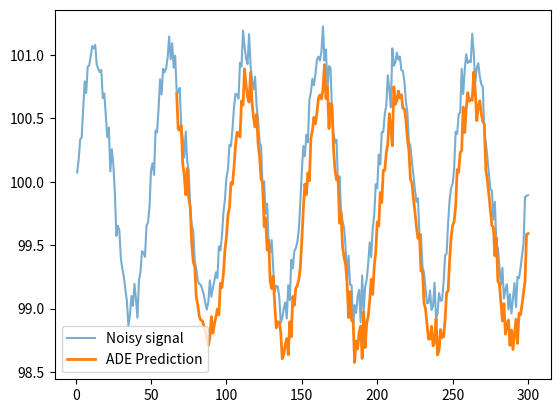

Source code (Python):
import random
import numpy as np
import math
import matplotlib.pyplot as plt

"""
    y = Signal array; DataFrame, Array, etc. 
    k = Current time step
    N_ADE = Window size

    a_1(k) = (6 / N_{ADE}^3) * Σ_{K=1}^{N_{ADE}+1} α_K * (N_{ADE} - 2K) * y[k - K]
    Returns a_1k which is the first order derivative at step k. Tells us how fast the signal/trend is changing.

    We have to guard against k being smaller than N_ADE as in the summation we subtract up to N_ADE + 1 from k. If we do not add this safeguard, Python won't tell us the issue since negative indexing is possible. 
"""
def ade_derivative(y, k, N_ADE) -> float:

    if k < N_ADE + 1: 
        return 0.0

    scaling_factor = (6/(N_ADE**3))

    summation: float = 0.0
    for K in range(1, N_ADE+2): 
        a_k = .5 if K == 1 or K == N_ADE+1 else 1
        summation += a_k * (N_ADE-2*K) * y[k-K]

    a_1k: float = scaling_factor * summation

    return a_1k

"""
    y = Signal array; DataFrame, Array, etc. 
    k = Current time step
    N_ADE = Window size  
    delta_k = Steps into the future 

    Returns the forecasted value for [k + delta_k] (delta_k number of steps into the future).   
"""
def ade_forecast(y, k, N_ADE, delta_k) -> float: 
    a_1k = ade_derivative(y=y, k=k, N_ADE=N_ADE)
    # print(k)
    # print(y[k])
    # print(a_1k)
    # print()
    return y[k] + a_1k * delta_k

def main(): 
    t = np.arange(1, 301)
    # sin wave formula = A * sin(2pi * freq * time)
    trend = 100 + 1 * np.sin(2 * math.pi * .02 * t)
    noise = np.random.normal(0, .1, size=len(t))

    noisy_signal = trend + noise

    # window size for ade. got from: Cui, T., Xu, G., Zhou, A., Chen, J., Cook, A., & Wang, Z. (2026). APSO-enhanced algebraic derivative estimation approach for real-time traffic flow prediction on critical road sections during wildfire evacuation. Transportmetrica B: Transport Dynamics, 14(1). https://doi.org/10.1080/21680566.2025.2612243
    N_ADE = 64
    delta_k = 1 # no real reasoning behind this, will check and compare multiple delta_k's to find best
    ade_preds = []
    ade_preds_time = []
    for k in range(N_ADE + 1, len(noisy_signal) - delta_k):
        forecast = ade_forecast(y=noisy_signal, k=k, N_ADE=N_ADE, delta_k=delta_k)
        ade_preds.append(forecast)
        ade_preds_time.append(t[k] + delta_k)

    plt.plot(t, noisy_signal, label='Noisy signal', alpha=0.6)
    # plt.plot(t, trend, label='True trend', linewidth=2)
    plt.plot(ade_preds_time, ade_preds, label='ADE Prediction', linewidth=2)
    plt.legend()
    plt.show()


if __name__ == "__main__":
    main()
